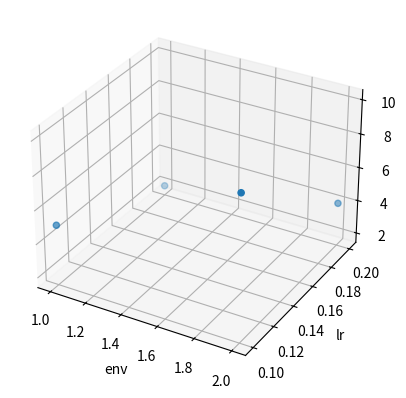

The script that saved this image:
import matplotlib.pyplot as plt


a = [1,1,2,2]

b = [0.1,0.2,0.1,0.2]

c = [5,2,10,4]


fig = plt.figure()
ax = fig.add_subplot(projection='3d')

ax.scatter(a, b, c, marker='o')

ax.set_xlabel('env')
ax.set_ylabel('lr')
ax.set_zlabel('reward')

# plt.savefig('Output/lr.jpg')

plt.show()